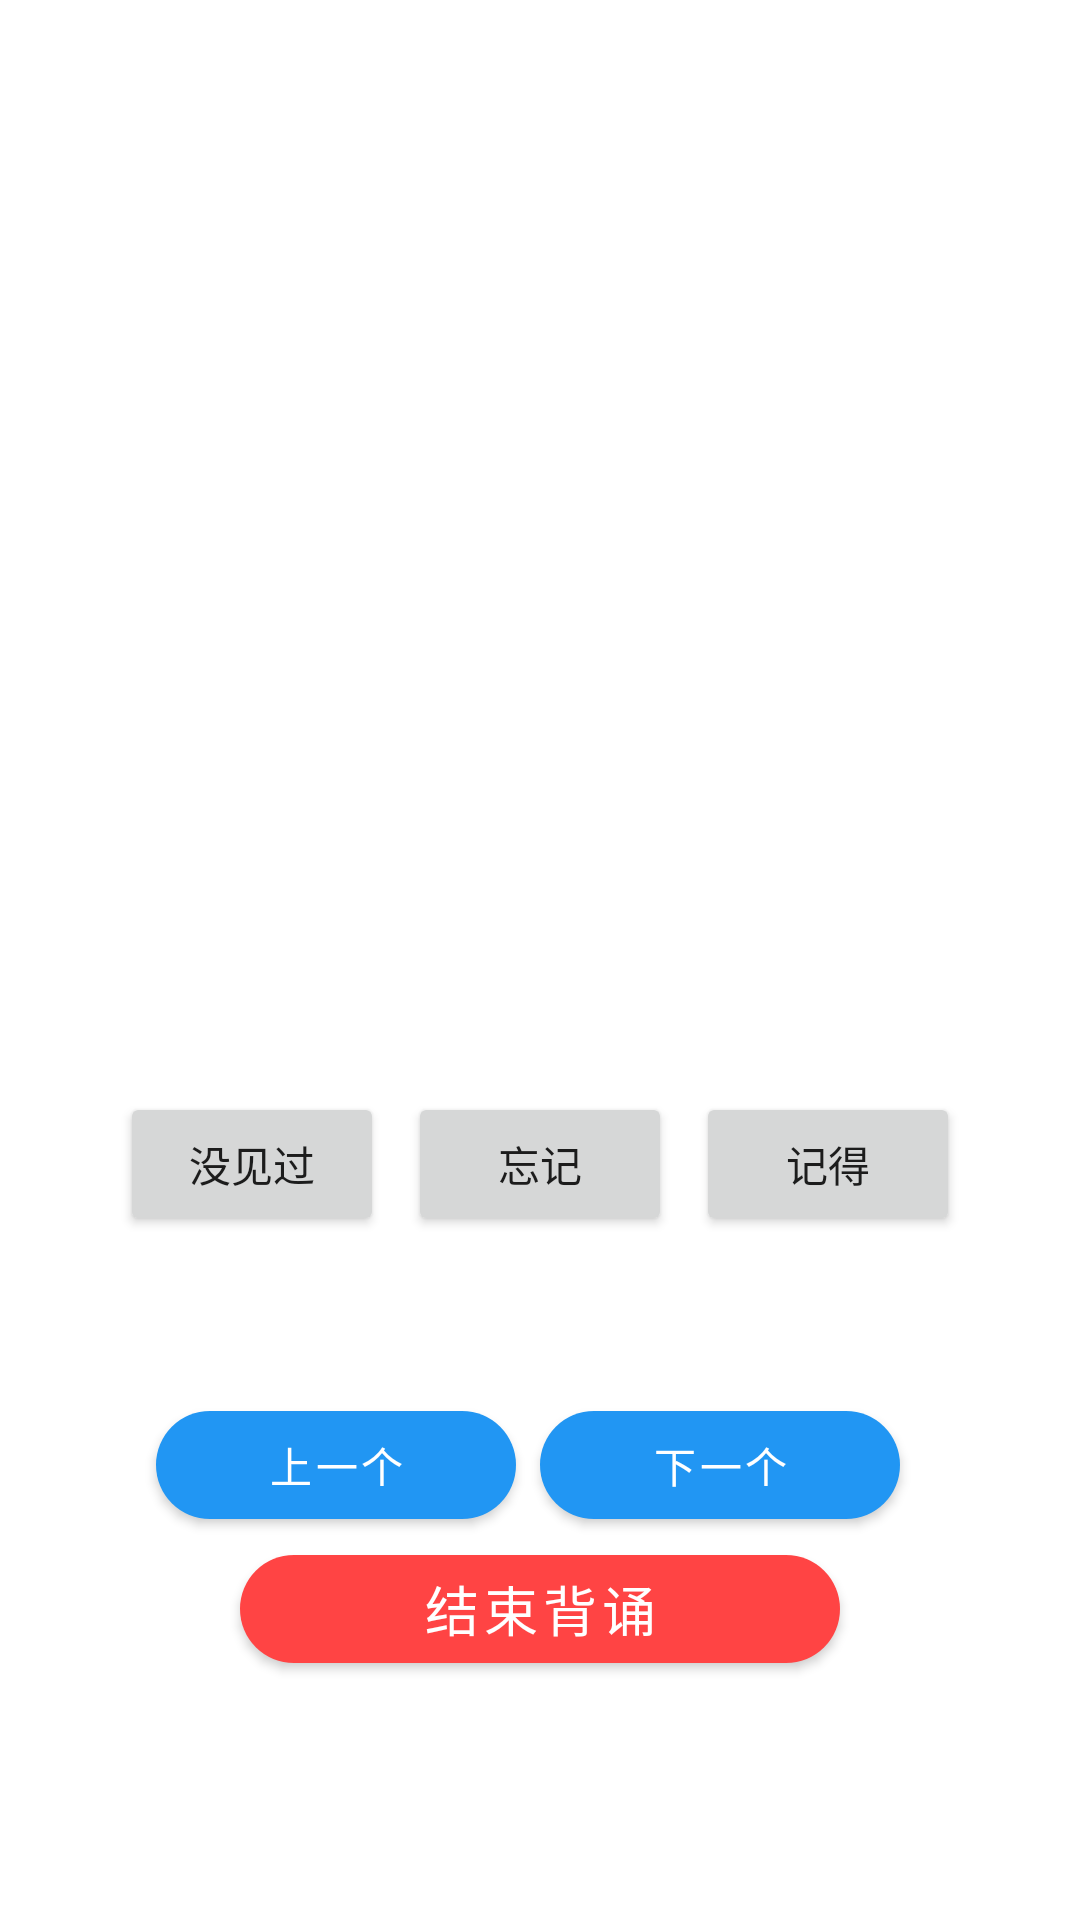

Write the Android layout XML for this screen, with the resource values it uses.
<!-- AndroidManifest.xml: application theme Theme.MyApp -->
<!-- res/layout/fragment_word_recitation_sequential.xml -->
<?xml version="1.0" encoding="utf-8"?>
<androidx.constraintlayout.widget.ConstraintLayout xmlns:android="http://schemas.android.com/apk/res/android"
    xmlns:app="http://schemas.android.com/apk/res-auto"
    android:layout_width="match_parent"
    android:layout_height="match_parent"
    android:padding="16dp">

    <TextView
        android:id="@+id/word_text"
        android:layout_width="match_parent"
        android:layout_height="wrap_content"
        android:textSize="24sp"
        android:textStyle="bold"
        android:gravity="center"
        android:layout_marginTop="100dp"
        android:layout_marginBottom="16dp"
        app:layout_constraintTop_toTopOf="parent"
        app:layout_constraintLeft_toLeftOf="parent"
        app:layout_constraintRight_toRightOf="parent"/>

    <LinearLayout
        android:id="@+id/answer"
        android:layout_width="match_parent"
        android:layout_height="300dp"
        android:orientation="vertical"
        android:gravity="center"
        app:layout_constraintTop_toBottomOf="@id/word_text"
        app:layout_constraintLeft_toLeftOf="parent"
        app:layout_constraintRight_toRightOf="parent">

        <TextView
            android:id="@+id/definition_text"
            android:layout_width="match_parent"
            android:layout_height="wrap_content"
            android:textSize="18sp"
            android:gravity="center"
            android:layout_marginBottom="32dp"/>

        <TextView
            android:id="@+id/variant_text"
            android:layout_width="match_parent"
            android:layout_height="wrap_content"
            android:textSize="16sp"
            android:gravity="center"
            android:layout_marginBottom="32dp"/>

        <TextView
            android:id="@+id/topic_text"
            android:layout_width="match_parent"
            android:layout_height="wrap_content"
            android:textSize="16sp"
            android:gravity="center"
            android:layout_marginBottom="32dp"/>
        
        <LinearLayout
            android:id="@+id/response_buttons"
            android:layout_width="match_parent"
            android:layout_height="wrap_content"
            android:orientation="horizontal"
            android:gravity="center"
            android:layout_marginTop="16dp"
            app:layout_constraintTop_toBottomOf="@id/answer">

            <Button
                android:id="@+id/btn_never_seen"
                android:layout_width="wrap_content"
                android:layout_height="wrap_content"
                android:text="没见过"
                android:layout_marginEnd="8dp"/>

            <Button
                android:id="@+id/btn_forgot"
                android:layout_width="wrap_content"
                android:layout_height="wrap_content"
                android:text="忘记"
                android:layout_marginEnd="8dp"/>

            <Button
                android:id="@+id/btn_remembered"
                android:layout_width="wrap_content"
                android:layout_height="wrap_content"
                android:text="记得"/>
        </LinearLayout>
    </LinearLayout>



    
    <LinearLayout
        android:id="@+id/navigation_buttons"
        android:layout_width="match_parent"
        android:layout_height="wrap_content"
        android:orientation="horizontal"
        android:gravity="center"
        android:layout_marginTop="16dp"
        app:layout_constraintTop_toBottomOf="@id/answer">

        <com.google.android.material.button.MaterialButton
            android:id="@+id/btn_prev"
            android:layout_width="120dp"
            android:layout_height="wrap_content"
            android:text="上一个"
            android:layout_marginEnd="8dp"
            app:cornerRadius="24dp"/>

        <com.google.android.material.button.MaterialButton
            android:id="@+id/btn_next"
            android:layout_width="120dp"
            android:layout_height="wrap_content"
            android:text="下一个"
            android:layout_marginEnd="8dp"
            app:cornerRadius="24dp"/>
    </LinearLayout>
    <com.google.android.material.button.MaterialButton
        android:id="@+id/btn_end"
        android:layout_width="200dp"
        android:layout_height="wrap_content"
        android:text="结束背诵"
        android:textSize="18sp"
        app:layout_constraintTop_toBottomOf="@+id/navigation_buttons"
        app:layout_constraintLeft_toLeftOf="parent"
        app:layout_constraintRight_toRightOf="parent"
        app:cornerRadius="24dp"
        app:backgroundTint="@android:color/holo_red_light"/>


    <TextView
        android:id="@+id/progress_text"
        android:layout_width="match_parent"
        android:layout_height="wrap_content"
        android:gravity="center"
        android:textSize="14sp"
        app:layout_constraintTop_toBottomOf="@id/btn_end"
        app:layout_constraintLeft_toLeftOf="parent"
        app:layout_constraintRight_toRightOf="parent"/>

</androidx.constraintlayout.widget.ConstraintLayout>
<!-- resources referenced by this layout -->
<resources>
  <style name="Theme.MyApp" parent="Theme.MaterialComponents.DayNight.DarkActionBar">
          <item name="colorPrimary">@color/primary</item>
          <item name="colorPrimaryVariant">@color/primary_dark</item>
          <item name="colorOnPrimary">@color/white</item>
          <item name="colorSecondary">@color/accent</item>
          <item name="colorSecondaryVariant">@color/accent_dark</item>
          <item name="colorOnSecondary">@color/black</item>
          <item name="android:statusBarColor">?attr/colorPrimaryVariant</item>
      </style>
  <color name="primary">#2196F3</color>
  <color name="primary_dark">#1976D2</color>
  <color name="white">#FFFFFFFF</color>
  <color name="accent">#FF4081</color>
  <color name="accent_dark">#F50057</color>
  <color name="black">#FF000000</color>
</resources>
